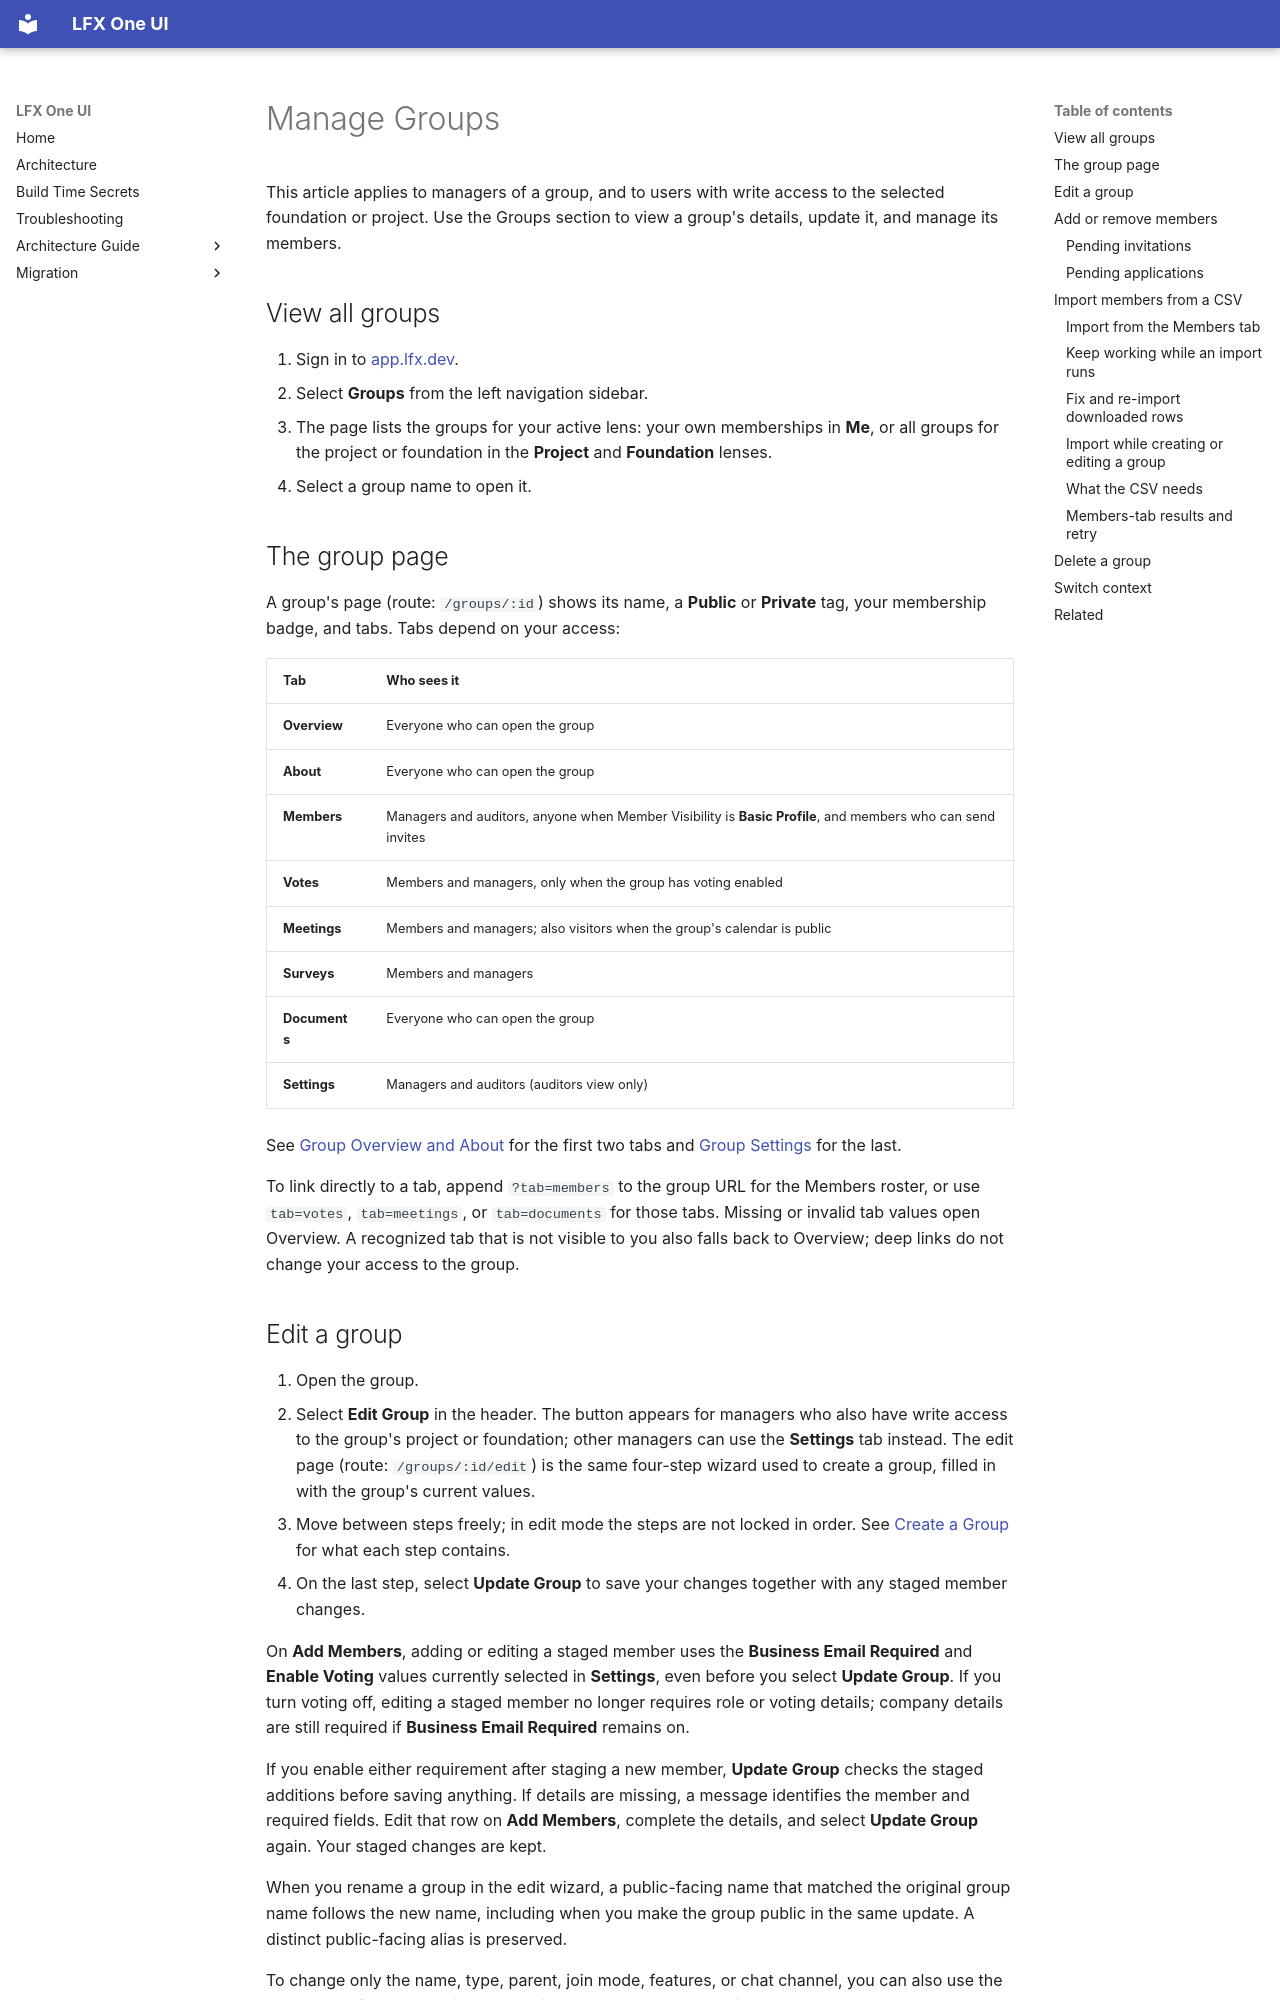

repository: linuxfoundation/lfx-self-serve · page: user/committees/manage-committees/index.html · generator: mkdocs

---
title: Manage Groups
description: How to view a group's tabs, edit a group, manage members and applications, import members from a CSV, and delete a group.
audience: [contributor, maintainer, board-member, executive-director]
product_area: Committees
tags: [committees, manage, members, governance, csv, import]
last_updated: 2026-11-25
intercom_collection: Committees
---

This article applies to managers of a group, and to users with write access to the selected foundation or project. Use the Groups section to view a group's details, update it, and manage its members.

## View all groups

1. Sign in to [app.lfx.dev](https://app.lfx.dev).
2. Select **Groups** from the left navigation sidebar.
3. The page lists the groups for your active lens: your own memberships in **Me**, or all groups for the project or foundation in the **Project** and **Foundation** lenses.
4. Select a group name to open it.

## The group page

A group's page (route: `/groups/:id`) shows its name, a **Public** or **Private** tag, your membership badge, and tabs. Tabs depend on your access:

| Tab           | Who sees it                                                                                                 |
| ------------- | ----------------------------------------------------------------------------------------------------------- |
| **Overview**  | Everyone who can open the group                                                                             |
| **About**     | Everyone who can open the group                                                                             |
| **Members**   | Managers and auditors, anyone when Member Visibility is **Basic Profile**, and members who can send invites |
| **Votes**     | Members and managers, only when the group has voting enabled                                                |
| **Meetings**  | Members and managers; also visitors when the group's calendar is public                                     |
| **Surveys**   | Members and managers                                                                                        |
| **Documents** | Everyone who can open the group                                                                             |
| **Settings**  | Managers and auditors (auditors view only)                                                                  |

See [Group Overview and About](../group-overview-and-about/) for the first two tabs and [Group Settings](../group-settings/) for the last.

To link directly to a tab, append `?tab=members` to the group URL for the Members roster, or use `tab=votes`, `tab=meetings`, or `tab=documents` for those tabs. Missing or invalid tab values open Overview. A recognized tab that is not visible to you also falls back to Overview; deep links do not change your access to the group.

## Edit a group

1. Open the group.
2. Select **Edit Group** in the header. The button appears for managers who also have write access to the group's project or foundation; other managers can use the **Settings** tab instead. The edit page (route: `/groups/:id/edit`) is the same four-step wizard used to create a group, filled in with the group's current values.
3. Move between steps freely; in edit mode the steps are not locked in order. See [Create a Group](../create-committee/) for what each step contains.
4. On the last step, select **Update Group** to save your changes together with any staged member changes.

On **Add Members**, adding or editing a staged member uses the **Business Email Required** and **Enable Voting** values currently selected in **Settings**, even before you select **Update Group**. If you turn voting off, editing a staged member no longer requires role or voting details; company details are still required if **Business Email Required** remains on.

If you enable either requirement after staging a new member, **Update Group** checks the staged additions before saving anything. If details are missing, a message identifies the member and required fields. Edit that row on **Add Members**, complete the details, and select **Update Group** again. Your staged changes are kept.

When you rename a group in the edit wizard, a public-facing name that matched the original group name follows the new name, including when you make the group public in the same update. A distinct public-facing alias is preserved.

To change only the name, type, parent, join mode, features, or chat channel, you can also use the group's **Settings** tab, which saves with **Save Changes**. Changing the group type there asks you to confirm first; the edit wizard saves it when you select **Update Group**, without a separate confirmation. Associated mailing lists are managed on the **Settings** tab and save as soon as you confirm them, without **Save Changes**.
